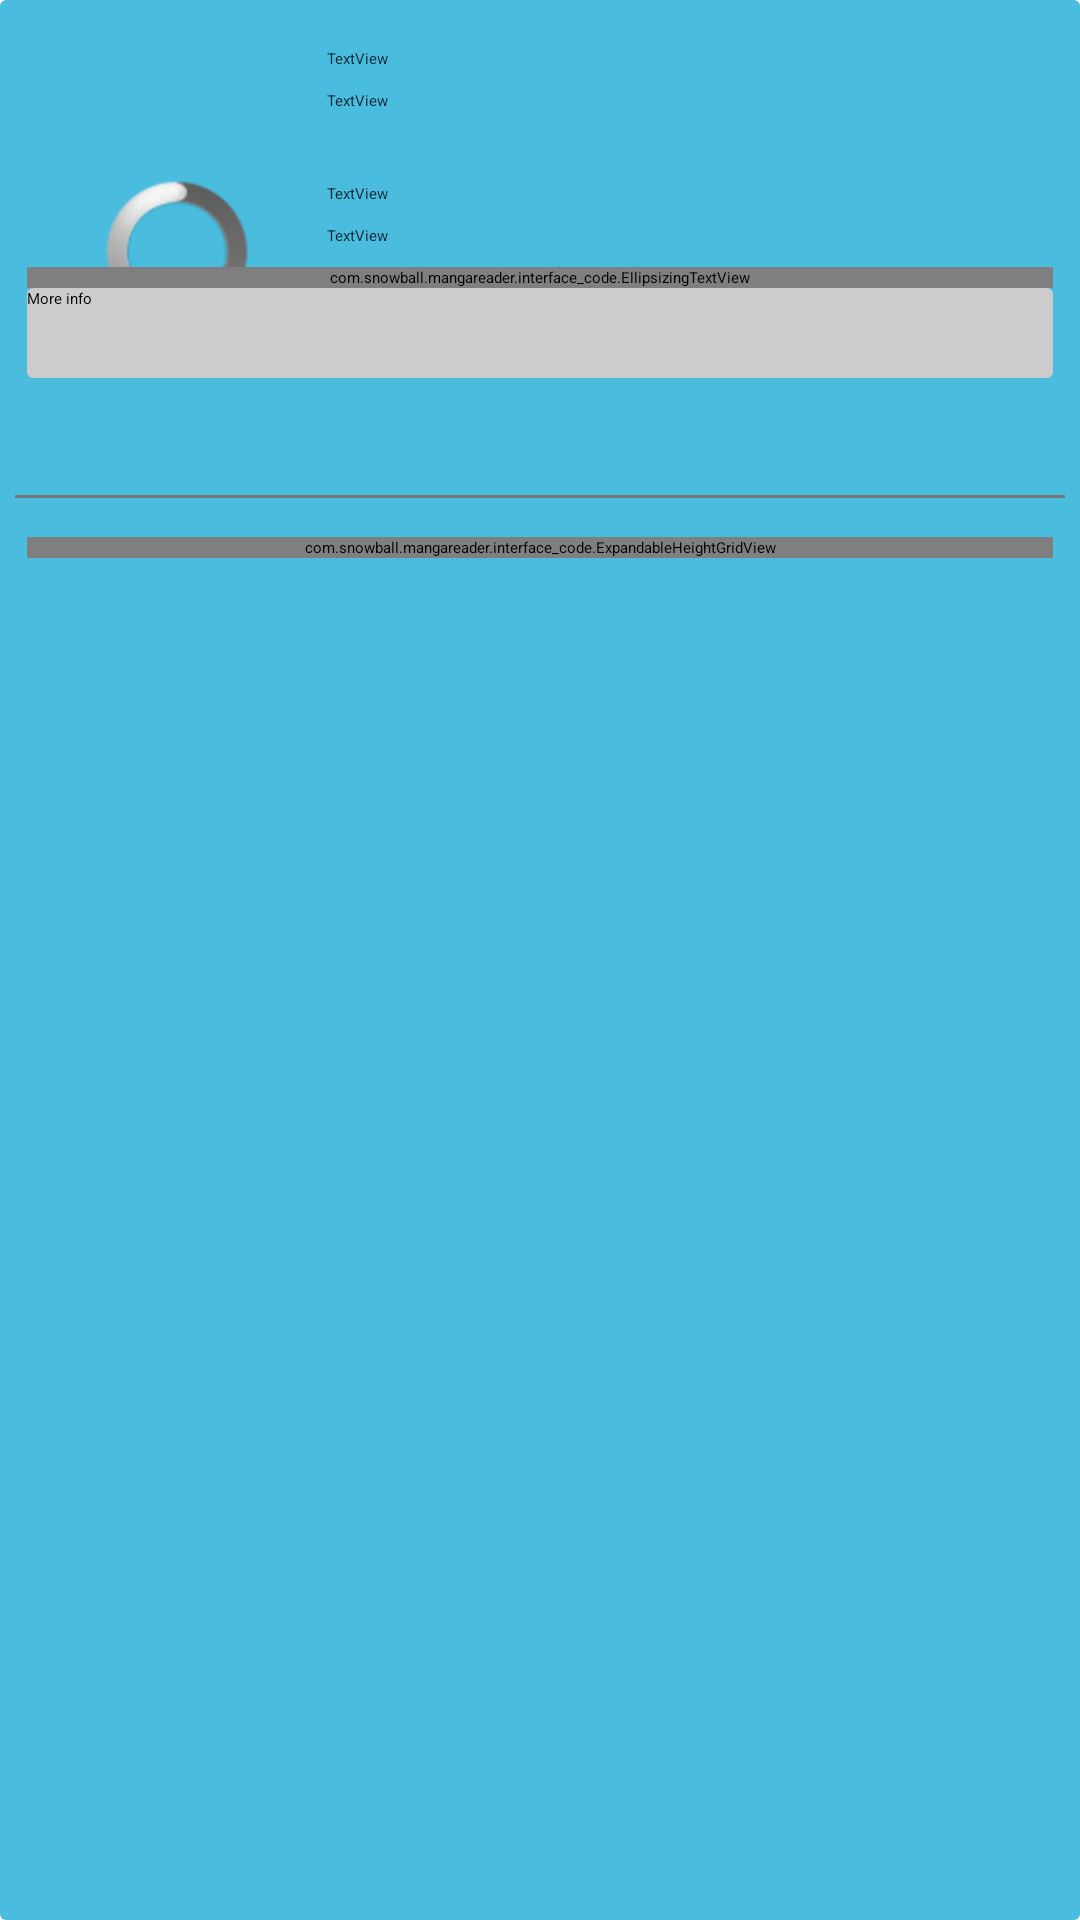

Android layout source for this screen:
<!-- AndroidManifest.xml: application theme tabwidget_no_line_hack -->
<!-- res/layout/book_screen.xml -->
<?xml version="1.0" encoding="utf-8"?>
<ScrollView xmlns:android="http://schemas.android.com/apk/res/android"
    android:id="@+id/book_scroll_container"
    android:layout_width="fill_parent"
    android:layout_height="fill_parent"
    android:background="@drawable/tab_layout_shape"
    android:fillViewport="true"
    android:padding="4dp" >

    <LinearLayout
        android:id="@+id/book_layout"
        android:layout_width="fill_parent"
        android:layout_height="fill_parent"
        android:background="@drawable/book_screen_shape"
        android:orientation="vertical" >

        <RelativeLayout
            android:id="@+id/book_top_container"
            android:layout_width="fill_parent"
            android:layout_height="wrap_content"
            android:gravity="top"
            android:orientation="vertical"
            android:padding="5dp" >

            <RelativeLayout
                android:id="@+id/book_cover_container"
                android:layout_width="100dp"
                android:layout_height="150dp"
                android:layout_alignParentLeft="true"
                android:layout_alignParentTop="true"
                android:orientation="vertical" >

                <ImageView
                    android:id="@+id/book_cover"
                    android:layout_width="fill_parent"
                    android:layout_height="fill_parent"
                    android:layout_alignParentTop="true"
                    android:layout_centerHorizontal="true"
                    android:layout_gravity="center"
                    android:padding="2dp"
                    android:src="@android:color/transparent"
                    android:visibility="gone" />

                <ProgressBar
                    android:id="@+id/book_progress_bar"
                    style="@android:style/Widget.ProgressBar"
                    android:layout_width="wrap_content"
                    android:layout_height="wrap_content"
                    android:layout_centerInParent="true" />

                <TextView
                    android:id="@+id/book_no_image"
                    android:layout_width="fill_parent"
                    android:layout_height="fill_parent"
                    android:layout_centerInParent="true"
                    android:layout_margin="5dp"
                    android:background="#cccccc"
                    android:gravity="center"
                    android:text="NO IMAGE"
                    android:textColor="@android:color/black"
                    android:textSize="10dp"
                    android:visibility="gone" />
            </RelativeLayout>

            <TextView
                android:id="@+id/book_title_label"
                android:layout_width="fill_parent"
                android:layout_height="wrap_content"
                android:layout_alignParentTop="true"
                android:layout_toRightOf="@+id/book_cover_container"
                android:text="@string/name_label"
                android:textColor="#4abcde" />

            <TextView
                android:id="@+id/book_title"
                android:layout_width="fill_parent"
                android:layout_height="wrap_content"
                android:layout_below="@+id/book_title_label"
                android:layout_toRightOf="@+id/book_cover_container"
                android:text="TextView"
                android:textColor="#0f2233" />

            <TextView
                android:id="@+id/book_author_label"
                android:layout_width="fill_parent"
                android:layout_height="wrap_content"
                android:layout_below="@+id/book_title"
                android:layout_toRightOf="@+id/book_cover_container"
                android:text="@string/author_label"
                android:textColor="#4abcde" />

            <TextView
                android:id="@+id/book_author"
                android:layout_width="fill_parent"
                android:layout_height="wrap_content"
                android:layout_below="@+id/book_author_label"
                android:layout_toRightOf="@+id/book_cover_container"
                android:text="TextView"
                android:textColor="#0f2233" />

            <TextView
                android:id="@+id/book_rating_label"
                android:layout_width="fill_parent"
                android:layout_height="wrap_content"
                android:layout_below="@+id/book_author"
                android:layout_toRightOf="@+id/book_cover_container"
                android:text="@string/rating_label"
                android:textColor="#4abcde" />

            <RatingBar
                android:id="@+id/book_rating"
                style="@style/small_stars"
                android:layout_width="wrap_content"
                android:layout_height="10dp"
                android:layout_below="@+id/book_rating_label"
                android:layout_toRightOf="@+id/book_cover_container"
                android:max="5"
                android:stepSize="1" />

            <TextView
                android:id="@+id/book_count_label"
                android:layout_width="fill_parent"
                android:layout_height="wrap_content"
                android:layout_below="@+id/book_rating"
                android:layout_toRightOf="@+id/book_cover_container"
                android:text="@string/bookcount_label"
                android:textColor="#4abcde" />

            <TextView
                android:id="@+id/book_count"
                android:layout_width="fill_parent"
                android:layout_height="wrap_content"
                android:layout_below="@+id/book_count_label"
                android:layout_toRightOf="@+id/book_cover_container"
                android:text="TextView"
                android:textColor="#0f2233" />

            <TextView
                android:id="@+id/book_genre_label"
                android:layout_width="fill_parent"
                android:layout_height="wrap_content"
                android:layout_below="@+id/book_count"
                android:layout_toRightOf="@+id/book_cover_container"
                android:text="@string/genre_label"
                android:textColor="#4abcde" />

            <TextView
                android:id="@+id/book_genre"
                android:layout_width="fill_parent"
                android:layout_height="wrap_content"
                android:layout_below="@+id/book_genre_label"
                android:layout_toRightOf="@+id/book_cover_container"
                android:text="TextView"
                android:textColor="#0f2233" />

            <TextView
                android:id="@+id/book_about_label"
                android:layout_width="fill_parent"
                android:layout_height="wrap_content"
                android:layout_below="@+id/book_genre"
                android:layout_toRightOf="@+id/book_cover_container"
                android:text="@string/about_label"
                android:textColor="#4abcde" />

            <com.snowball.mangareader.interface_code.EllipsizingTextView
                android:id="@+id/book_about"
                android:layout_width="fill_parent"
                android:layout_height="wrap_content"
                android:layout_alignParentLeft="true"
                android:layout_below="@+id/book_about_label"
                android:text="TextView"
                android:textColor="#0f2233" />

            <Button
                android:id="@+id/book_more_btn"
                android:layout_width="fill_parent"
                android:layout_height="30dp"
                android:layout_below="@+id/book_about"
                android:layout_centerHorizontal="true"
                android:background="@drawable/more_info_button_selector"
                android:text="More info" />
        </RelativeLayout>

        <include layout="@layout/gray_divider_1dp" />

        <LinearLayout
            android:id="@+id/book_bottom_container"
            android:layout_width="fill_parent"
            android:layout_height="wrap_content"
            android:orientation="vertical"
            android:padding="5dp" >

            <TextView
                android:id="@+id/book_downloads_label"
                android:layout_width="wrap_content"
                android:layout_height="wrap_content"
                android:text="@string/downloading_label"
                android:textColor="#4abcde" />

            <com.snowball.mangareader.interface_code.ExpandableHeightGridView
                android:id="@+id/book_downloads_list"
                android:layout_width="fill_parent"
                android:layout_height="wrap_content"
                android:numColumns="1"
                android:verticalSpacing="5dp" >
            </com.snowball.mangareader.interface_code.ExpandableHeightGridView>
        </LinearLayout>
    </LinearLayout>

</ScrollView>
<!-- res/layout/gray_divider_1dp.xml (included above) -->
<?xml version="1.0" encoding="utf-8"?>
<View xmlns:android="http://schemas.android.com/apk/res/android"
    android:layout_width="fill_parent"
            android:layout_height="1dip"
            android:background="#777777"
            android:layout_margin="1dp" />
<!-- resources referenced by this layout -->
<resources>
  <!-- drawable more_info_button_selector (drawable) -->
  <?xml version="1.0" encoding="utf-8"?>
  <selector xmlns:android="http://schemas.android.com/apk/res/android">
  
      <item android:state_pressed="false">
          <shape android:shape="rectangle">
              <solid android:color="#cccccc" />
              <corners android:radius="2dp" />
          </shape>
      </item>
      
      <item android:state_pressed="true">
          <shape android:shape="rectangle">
              <solid android:color="#4abcde" />
              <corners android:radius="2dp" />
          </shape>
      </item>
  
  </selector>
  <!-- drawable tab_layout_shape (drawable) -->
  <?xml version="1.0" encoding="utf-8"?>
  <shape xmlns:android="http://schemas.android.com/apk/res/android"
      android:shape="rectangle" >
      
      <solid android:color="#4abcde" />
      <corners android:radius="2dp" />
  
  </shape>
  <string name="about_label">ABOUT</string>
  <string name="author_label">AUTHOR</string>
  <string name="bookcount_label">SERIES</string>
  <string name="downloading_label">DOWNLOADING</string>
  <string name="genre_label">GENRE</string>
  <string name="name_label">NAME</string>
  <string name="rating_label">RATING</string>
  <style name="small_stars" parent="@android:style/Widget.RatingBar">
          <item name="android:progressDrawable">@drawable/stars_small</item>
          <item name="android:minHeight">22dip</item>
          <item name="android:maxHeight">22dip</item>
      </style>
  <style name="tabwidget_no_line_hack">
          <item name="android:windowContentOverlay">@null</item>
      </style>
  <!-- drawable stars_small (drawable) -->
  <?xml version="1.0" encoding="utf-8"?>
     <layer-list xmlns:android="http://schemas.android.com/apk/res/android">
       <item android:id="@+android:id/background"
        android:drawable="@drawable/stars_small_empty" />
       <item android:id="@+android:id/progress"
        android:drawable="@drawable/stars_small_full" />
  </layer-list>
  <!-- drawable stars_small_empty (drawable) -->
  <?xml version="1.0" encoding="utf-8"?>
  <selector
  xmlns:android="http://schemas.android.com/apk/res/android">
  
  <item android:state_pressed="true"
        android:state_window_focused="true"
        android:drawable="@android:color/transparent" />
  
  <item android:state_focused="true"
        android:state_window_focused="true"
        android:drawable="@android:color/transparent" />
  
  <item android:state_selected="true"
        android:state_window_focused="true"
        android:drawable="@android:color/transparent" />
  
  <item android:drawable="@android:color/transparent" />
  
  </selector>
  <!-- drawable stars_small_full (drawable) -->
  <?xml version="1.0" encoding="utf-8"?>
  <selector
  xmlns:android="http://schemas.android.com/apk/res/android">
  
  <item android:state_pressed="true"
        android:state_window_focused="true"
        android:drawable="@drawable/star_small_full" />
  
  <item android:state_focused="true"
        android:state_window_focused="true"
        android:drawable="@drawable/star_small_full" />
  
  <item android:state_selected="true"
        android:state_window_focused="true"
        android:drawable="@drawable/star_small_full" />
  
  <item android:drawable="@drawable/star_small_full" />
  
  </selector>
  <!-- drawable star_small_full: png bitmap (drawable-mdpi, 365 bytes) -->
</resources>
